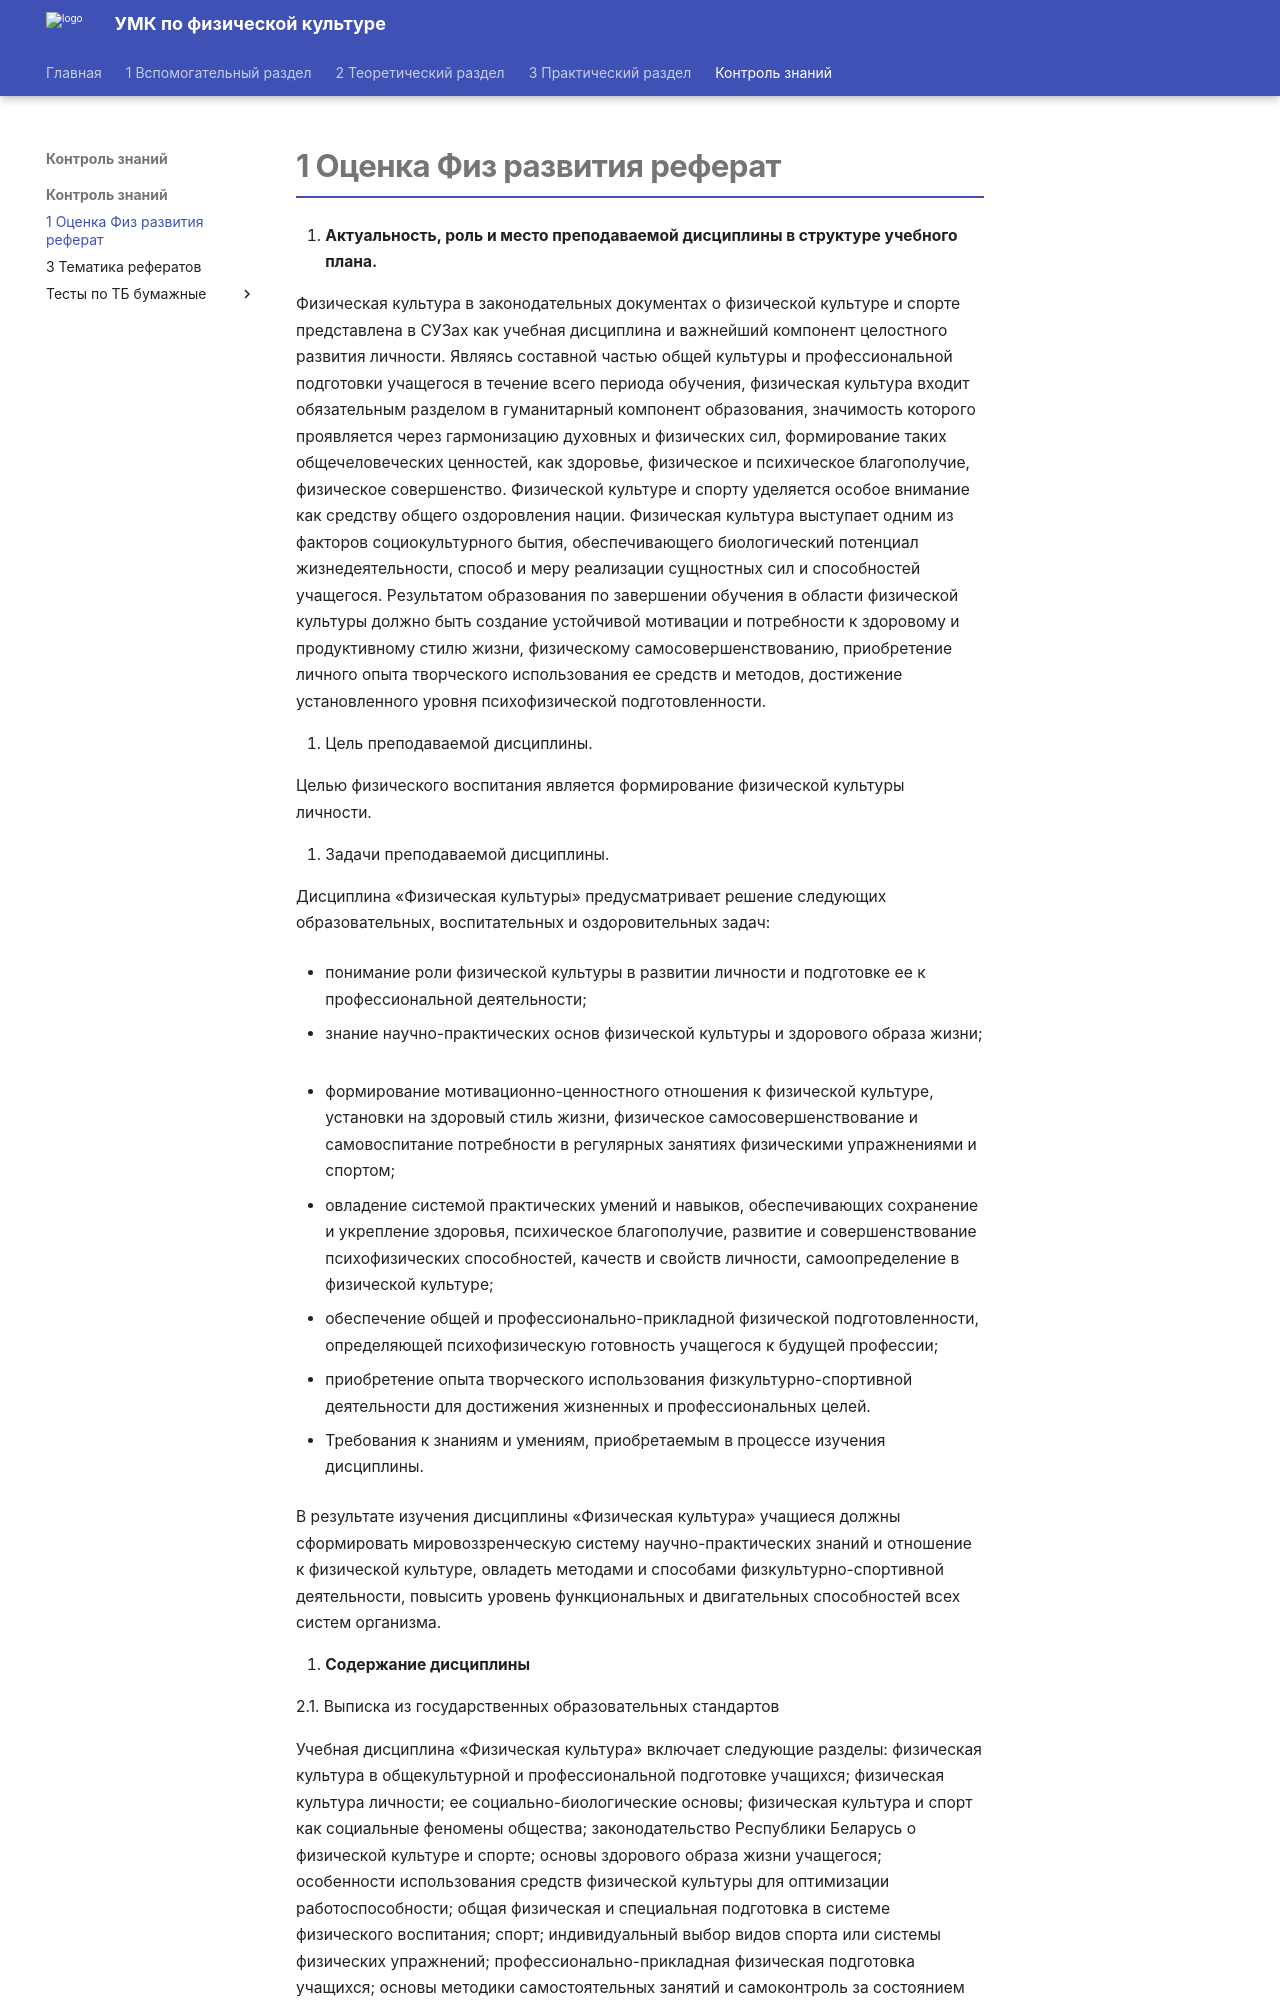

repository: nikitadev-tech/umk-fkiz-site · page: Контроль знаний/Контроль знаний/1 Оценка Физ развития реферат/index.html · generator: mkdocs

# 1 Оценка Физ развития реферат

1.  **Актуальность, роль и место преподаваемой дисциплины в структуре учебного плана.**

Физическая культура в законодательных документах о физической культуре и спорте представлена в СУЗах как учебная дисциплина и важнейший компонент целостного развития личности. Являясь составной частью общей культуры и профессиональной подготовки учащегося в течение всего периода обучения, физическая культура входит обязательным разделом в гуманитарный компонент образования, значимость которого проявляется через гармонизацию духовных и физических сил, формирование таких общечеловеческих ценностей, как здоровье, физическое и психическое благополучие, физическое совершенство. Физической культуре и спорту уделяется особое внимание как средству общего оздоровления нации. Физическая культура выступает одним из факторов социокультурного бытия, обеспечивающего биологический потенциал жизнедеятельности, способ и меру реализации сущностных сил и способностей учащегося. Результатом образования по завершении обучения в области физической культуры должно быть создание устойчивой мотивации и потребности к здоровому и продуктивному стилю жизни, физическому самосовершенствованию, приобретение личного опыта творческого использования ее средств и методов, достижение установленного уровня психофизической подготовленности.

2.  Цель преподаваемой дисциплины.

Целью физического воспитания является формирование физической культуры личности.

3.  Задачи преподаваемой дисциплины.

Дисциплина «Физическая культуры» предусматривает решение следующих образовательных, воспитательных и оздоровительных задач:

- понимание роли физической культуры в развитии личности и подготовке ее к профессиональной деятельности;

- знание научно-практических основ физической культуры и здорового образа жизни;

<!-- -->

- формирование мотивационно-ценностного отношения к физической культуре, установки на здоровый стиль жизни, физическое самосовершенствование и самовоспитание потребности в регулярных занятиях физическими упражнениями и спортом;

- овладение системой практических умений и навыков, обеспечивающих сохранение и укрепление здоровья, психическое благополучие, развитие и совершенствование психофизических способностей, качеств и свойств личности, самоопределение в физической культуре;

- обеспечение общей и профессионально-прикладной физической подготовленности, определяющей психофизическую готовность учащегося к будущей профессии;

- приобретение опыта творческого использования физкультурно-спортивной деятельности для достижения жизненных и профессиональных целей.

  4.  Требования к знаниям и умениям, приобретаемым в процессе изучения дисциплины.

В результате изучения дисциплины «Физическая культура» учащиеся должны сформировать мировоззренческую систему научно-практических знаний и отношение к физической культуре, овладеть методами и способами физкультурно-спортивной деятельности, повысить уровень функциональных и двигательных способностей всех систем организма.

2.  **Содержание дисциплины**

2.1. Выписка из государственных образовательных стандартов

Учебная дисциплина «Физическая культура» включает следующие разделы: физическая культура в общекультурной и профессиональной подготовке учащихся; физическая культура личности; ее социально-биологические основы; физическая культура и спорт как социальные феномены общества; законодательство Республики Беларусь о физической культуре и спорте; основы здорового образа жизни учащегося; особенности использования средств физической культуры для оптимизации работоспособности; общая физическая и специальная подготовка в системе физического воспитания; спорт; индивидуальный выбор видов спорта или системы физических упражнений; профессионально-прикладная физическая подготовка учащихся; основы методики самостоятельных занятий и самоконтроль за состоянием своего организма.
